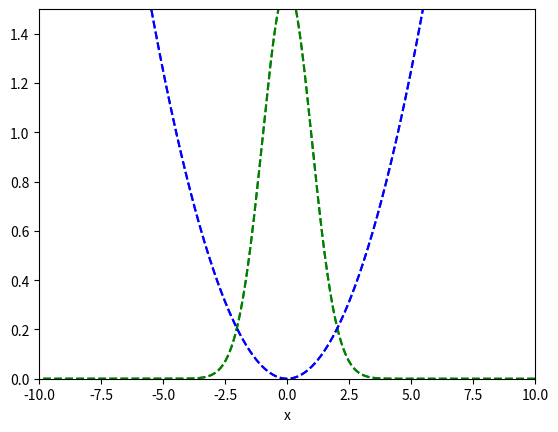

Recreate this plot in Python.
"""
[redacted]

This program computes the time evolution for a given wavefunction
in a given time independent potential.
"""

#The problem is solved only in an infinite square box of specified length.

import matplotlib.pyplot as plt
from matplotlib.animation import FuncAnimation
import numpy as np


#Parameters:
tf = 4.5 #s
dt = 0.05 #s

#Dimensions of the infinite square box where the problem is solved.
a = -15.
b = 15.

#Number of used intervals.
N = 800
deltax = (b-a)/float(N)

#Only the eigen functions from the ground-state to the Nbasis-state will be used as basis vectors. (0<=Nbasis<=N)
Nbasis=150

xarr = np.arange(a,b+deltax*0.1,deltax)

#Initial wave function.
def psi(x):
    f = np.sqrt((1./(np.sqrt(2*np.pi)))*np.exp(-(x)**2/(2.)))
    return f

#Potential.
def gaussian(x):
    f = 4./np.sqrt(2*np.pi*1**2)*np.exp(-(x)**2/(2.*1**2))
    return f

def harmonic(x):
    V = 0.05*x**2
    return V

def pot(x):
    P = gaussian(x) + harmonic(x)
    return P

#It first uses the code from timeind.py to compute the eigenvalues and eigenvectors for the given potential.
def srindwall(a,b,N,pot):
    """
    It solves the time independent one-dimensional Schrödinger equation for a given potential pot(x).
    (a,b) define the box where the equation is solved.
    It uses N intervals (N>0).
    This method takes the box where the equation is solved as an infinite square well.
    So a huge potential is defined at both ends.
    It returns a vector with the normalized eigenvalues and a matrix
    with the eigenvectors, so that eigvec[:,i] is the eigenvector with index i.
    """
    deltax = (b-a)/float(N)

    #It creates a (N+1)x(N+1) matrix representing the Hamiltonian.
    #Its indexes range from 0 to N.
    H = np.zeros(shape=(N+1,N+1))

    #It starts with the first and final values (since H[0,-1] and H[N,N+1] do not exist)
    H[0,0] = 1./deltax**2 + 10000000000000 #We manually add large potential walls at the ends of the box. It cannot be extremely large.
    H[0,1] = -1./(2*deltax**2)
    H[N,N] = 1./deltax**2 + 10000000000000
    H[N,N-1] = -1./(2*deltax**2)

    #Then it goes over the other values of the three diagonals.
    for i in range(1, N, 1):
        H[i,i-1] = -1./(2*deltax**2)
        H[i,i+1] = -1./(2*deltax**2)
        H[i,i] = 1./deltax**2 + pot(a+i*deltax)

    #Diagonalization.
    eigvals, eigfuns = np.linalg.eigh(H) #This returns the sorted eigenvalues and eigenvectors for a hermitian matrix. (The eigenvecors could be complex)

    #Normalization. It integrates the squared module of the eigenfunction using the trapezoidal rule and computes the normalization factor as 1/sqrt(that).
    norms = 1./np.sqrt(deltax*(1.-np.absolute(eigfuns[0,:])**2/2.-np.absolute(eigfuns[N,:])**2/2.)) #np.linalg.eigh() returns normalized vectors in the sense that (a0**2+a1**2+...+an**2)=1.

    #The factors are then multiplied to the eigenvectors.
    normeigfuns = np.zeros(shape=(N+1,N+1))
    for i in range(0,N+1,1):
        normeigfuns[:,i] = norms[i]*eigfuns[:,i]

    return eigvals, normeigfuns


evals, efuns = srindwall(a,b,N,pot)

#Now, having calculated the eigen functions; it computes the "projections" of the given initial wavefunction on the eigen function basis.
#To do so, it integrates (using the trapezoidal rule for the points where the eigenfunctions are known) the product
#of the conjugate complex of psi(x) and each eigen function.
#The integral should be done in the whole real space, but all the eigenfunctions are 0 outside the box, so it is only done within the box.

coefs = np.zeros(shape=(Nbasis+1,1),dtype=complex)
coef_x_efuns = np.zeros(shape=(N+1,Nbasis+1),dtype=complex)
evalsbasis = np.zeros(shape=(Nbasis+1,1))

#It builds an array with the values of the given psi(x) in the grid points.
psivec = psi(xarr)

for j in range(0,Nbasis+1,1):
    prod = np.conjugate(psivec)*efuns[:,j]
    coefs[j] = deltax*(np.sum(prod) - prod[0]/2. - prod[Nbasis]/2.) #Trapezoidal rule.
    coef_x_efuns[:,j] = coefs[j]*efuns[:,j] #Coefficient*eigenfun(x)
    evalsbasis[j] = evals[j] #It uses only the eigenvalues up to the Nbasis one.

#Finally, the time evolution is computed.
def psiev(t):
    exp = np.exp(np.complex(0,1)*(-evalsbasis*t)) #It uses t with hbar units.
    psiev = np.sum(coef_x_efuns*np.transpose(exp),axis=1)
    return psiev


"Creating the animation"
fig = plt.figure()
ax = plt.axes(xlim=(-10,10), ylim=(0,1.5))
ln, = ax.plot([],[],'r-',lw=1)
txt = ax.text(-9.5,0.8,"")
txt2 = ax.text(-9.5,1.0,"")

def init():
    ln.set_data([],[])
    ax.plot(xarr, gaussian(xarr), 'g--')
    ax.plot(xarr, harmonic(xarr), 'b--')
    plt.xlabel("x")

    return ln,

def update(t):
    psievolution = psiev(t)
    ln.set_data(xarr, np.abs(psievolution)**2)
    txt.set_text("t = " + str(t).ljust(4)[:4] + " hbar")
    txt2.set_text("norm = " + str(deltax*np.sum(np.absolute(psievolution)**2)))

    return ln,txt,txt2

ani = FuncAnimation(fig, update, frames=np.arange(0,tf+dt,dt),
      init_func=init, blit=True, interval=80)

plt.show()
